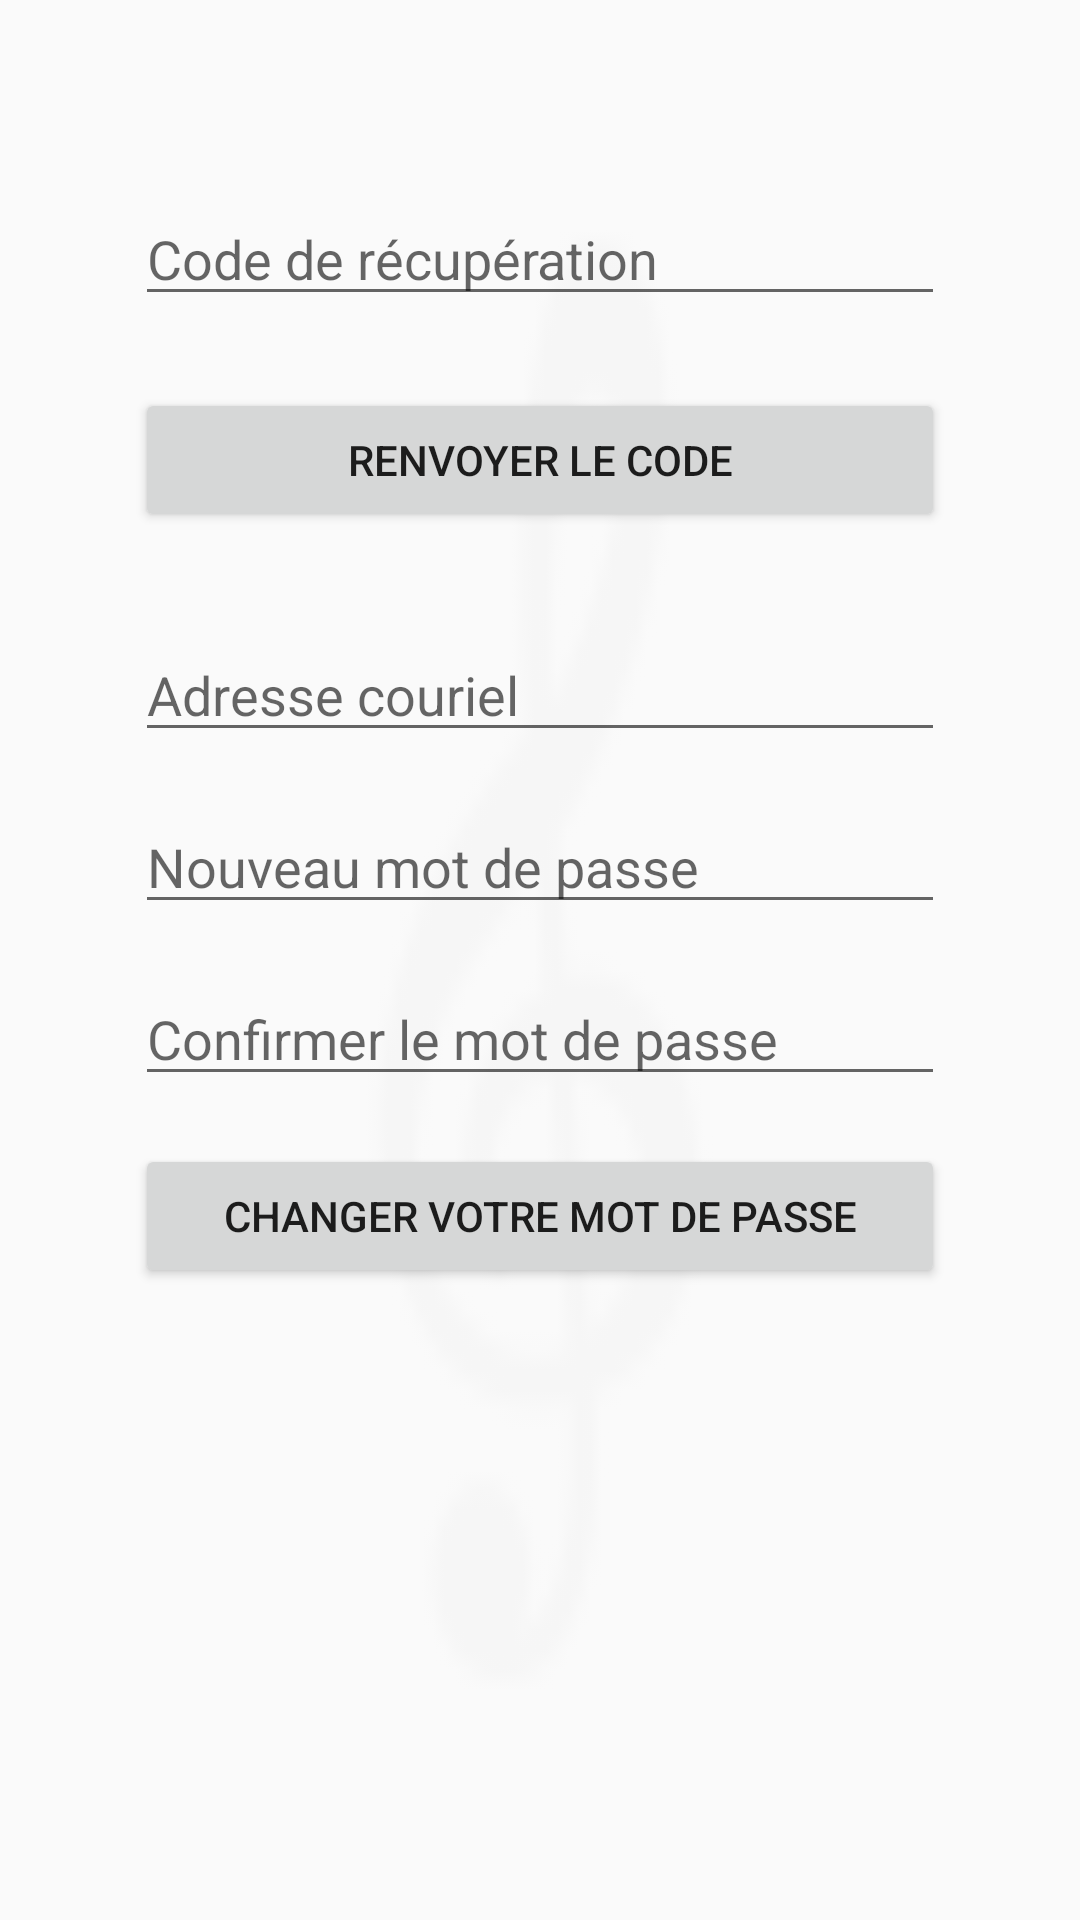

The Android layout XML behind this screen, and the referenced resources:
<!-- AndroidManifest.xml: application theme AppTheme -->
<!-- res/layout/activity_nouveau_mdp.xml -->
<?xml version="1.0" encoding="utf-8"?>
<android.support.constraint.ConstraintLayout xmlns:android="http://schemas.android.com/apk/res/android"
    xmlns:app="http://schemas.android.com/apk/res-auto"
    xmlns:tools="http://schemas.android.com/tools"
    android:layout_width="match_parent"
    android:layout_height="match_parent"
    tools:context="hayen.spectacle.activities.NouveauMdpActivity"
    android:background="@drawable/clef_de_sol"
    android:backgroundTint="@color/backgroundColor">

    <EditText
        android:id="@+id/codeEditText"
        android:layout_width="270dp"
        android:layout_height="wrap_content"
        android:layout_marginEnd="8dp"
        android:layout_marginStart="8dp"
        android:layout_marginTop="64dp"
        android:ems="10"
        android:hint="@string/hint_code_recup"
        android:inputType="number"
        android:textAppearance="@style/Spectacle.Edit"
        app:layout_constraintEnd_toEndOf="parent"
        app:layout_constraintStart_toStartOf="parent"
        app:layout_constraintTop_toTopOf="parent" />

    <Button
        android:id="@+id/renvoyerCodeButton"
        style="@style/Spectacle.Bouton"
        android:layout_width="0dp"
        android:layout_height="wrap_content"
        android:layout_marginTop="24dp"
        android:onClick="resend"
        android:text="@string/btn_renvoi_code"
        app:layout_constraintEnd_toEndOf="@+id/codeEditText"
        app:layout_constraintStart_toStartOf="@+id/codeEditText"
        app:layout_constraintTop_toBottomOf="@+id/codeEditText" />

    <EditText
        android:id="@+id/emailEditText"
        android:layout_width="0dp"
        android:layout_height="wrap_content"
        android:layout_marginTop="32dp"
        android:ems="10"
        android:hint="@string/hint_email"
        android:inputType="textEmailAddress"
        android:textAppearance="@style/Spectacle.Edit"
        app:layout_constraintEnd_toEndOf="@+id/codeEditText"
        app:layout_constraintStart_toStartOf="@+id/codeEditText"
        app:layout_constraintTop_toBottomOf="@+id/renvoyerCodeButton" />

    <EditText
        android:id="@+id/newMdpEditText"
        android:layout_width="0dp"
        android:layout_height="wrap_content"
        android:layout_marginTop="16dp"
        android:ems="10"
        android:hint="@string/hint_mdp_new"
        android:inputType="textPassword"
        android:textAppearance="@style/Spectacle.Edit"
        app:layout_constraintEnd_toEndOf="@+id/emailEditText"
        app:layout_constraintStart_toStartOf="@+id/emailEditText"
        app:layout_constraintTop_toBottomOf="@+id/emailEditText" />

    <EditText
        android:id="@+id/confirmMdpEditText"
        android:layout_width="0dp"
        android:layout_height="wrap_content"
        android:layout_marginTop="16dp"
        android:ems="10"
        android:hint="@string/hint_confirm_mdp"
        android:inputType="textPassword"
        android:textAppearance="@style/Spectacle.Edit"
        app:layout_constraintEnd_toEndOf="@+id/newMdpEditText"
        app:layout_constraintStart_toStartOf="@+id/newMdpEditText"
        app:layout_constraintTop_toBottomOf="@+id/newMdpEditText" />

    <Button
        android:id="@+id/button2"
        style="@style/Spectacle.Bouton"
        android:layout_width="0dp"
        android:layout_height="wrap_content"
        android:layout_marginTop="16dp"
        android:onClick="toLogin"
        android:text="@string/btn_changer_mdp"
        app:layout_constraintEnd_toEndOf="@+id/confirmMdpEditText"
        app:layout_constraintStart_toStartOf="@+id/confirmMdpEditText"
        app:layout_constraintTop_toBottomOf="@+id/confirmMdpEditText" />
</android.support.constraint.ConstraintLayout>
<!-- resources referenced by this layout -->
<resources>
  <color name="backgroundColor">#F5F5F5</color>
  <!-- drawable clef_de_sol: png bitmap (drawable-hdpi, 774 bytes) -->
  <string name="btn_changer_mdp">Changer votre mot de passe</string>
  <string name="btn_renvoi_code">Renvoyer le code</string>
  <string name="hint_code_recup">Code de récupération</string>
  <string name="hint_confirm_mdp">Confirmer le mot de passe</string>
  <string name="hint_email">Adresse couriel</string>
  <string name="hint_mdp_new">Nouveau mot de passe</string>
  <style name="Spectacle.Bouton" parent="@style/Widget.AppCompat.Button">
  
      </style>
  <style name="Spectacle.Edit" parent="@style/Base.TextAppearance.AppCompat.Body1">
          <item name="android:textSize">18dp</item>
      </style>
  <style name="AppTheme" parent="Theme.AppCompat.Light.DarkActionBar">
          
          <item name="colorPrimary">@color/colorPrimary</item>
          <item name="colorPrimaryDark">@color/colorPrimaryDark</item>
          <item name="colorAccent">@color/colorAccent</item>
      </style>
  <color name="colorPrimary">#3F51B5</color>
  <color name="colorPrimaryDark">#23596a</color>
  <color name="colorAccent">#FF4081</color>
</resources>
